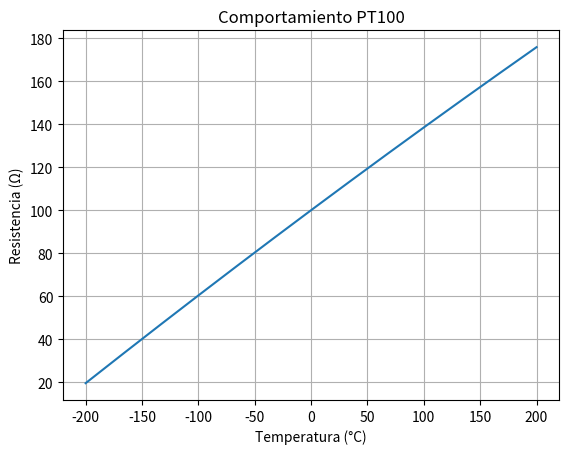

Write the Python code that produced this figure.
import numpy as np
import matplotlib.pyplot as plt

# Coeficientes de la ecuación de resistencia vs temperatura para un sensor PT100
a = 3.9083e-3
b = -5.775e-7

# Función para calcular la resistencia del sensor PT100 dado una temperatura
def pt100_resistencia(temperatura):
    return 100 * (1 + a*temperatura + b*temperatura**2)

temperatura2 = np.linspace(-200, 200, num=1000)

# Calcula la resistencia para cada temperatura en el intervalo
resistencia = pt100_resistencia(temperatura2)

# Grafica la resistencia vs temperatura
plt.plot(temperatura2, resistencia)
plt.xlabel('Temperatura (°C)')
plt.ylabel('Resistencia (Ω)')
plt.title('Comportamiento PT100')
plt.grid()
plt.show()